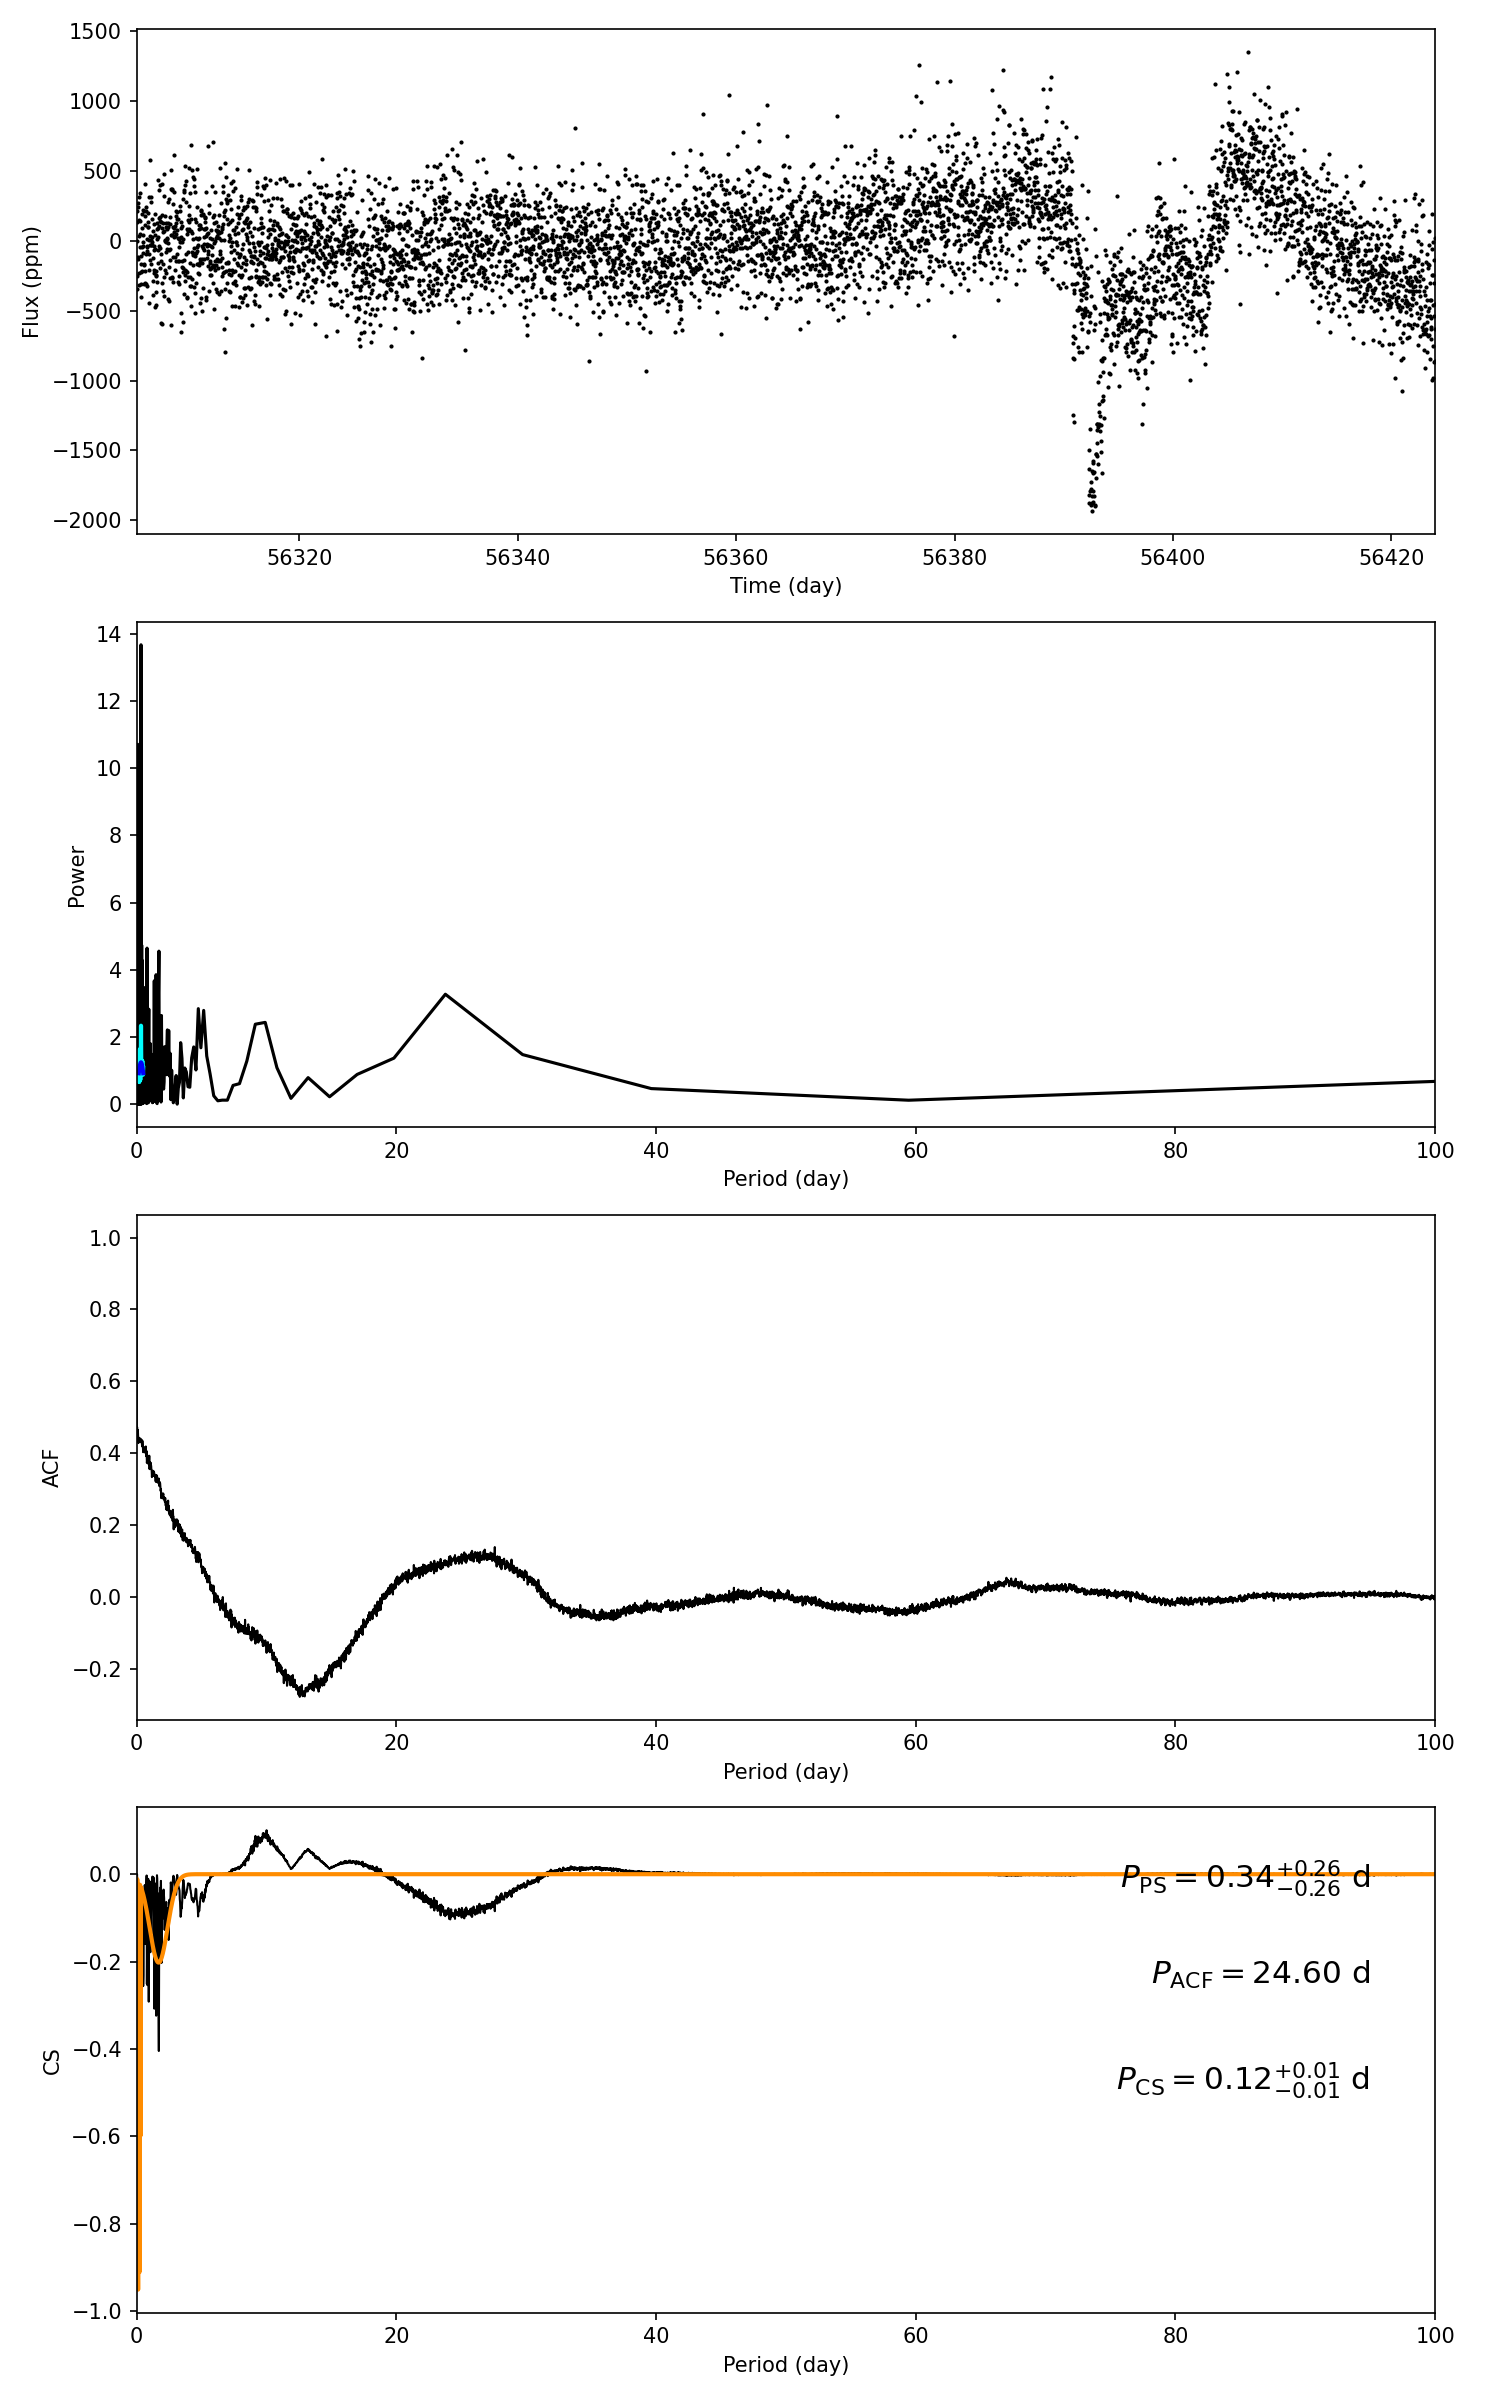

The table this chart was drawn from, first rows:
target_id, prot_ps, prot_acf, prot_cs, e_prot_ps, E_prot_ps, e_prot_acf, E_prot_acf, e_prot_cs, E_prot_cs, sph_ps, sph_acf, sph_cs, e_sph_ps, e_sph_acf, e_sph_cs, h_ps, fa_prob_ps, hacf, gacf, hcs
9329361, 0.3437, 24.6, 0.1224, 0.2601, 0.2601, -1.0, -1.0, 0.009973, 0.009973, 265, 354.3, 254.2, 59.43, 0.0, 53.31, 13.68, 1.1502238413024608e-06, 0.176, 0.103, 0.1006
